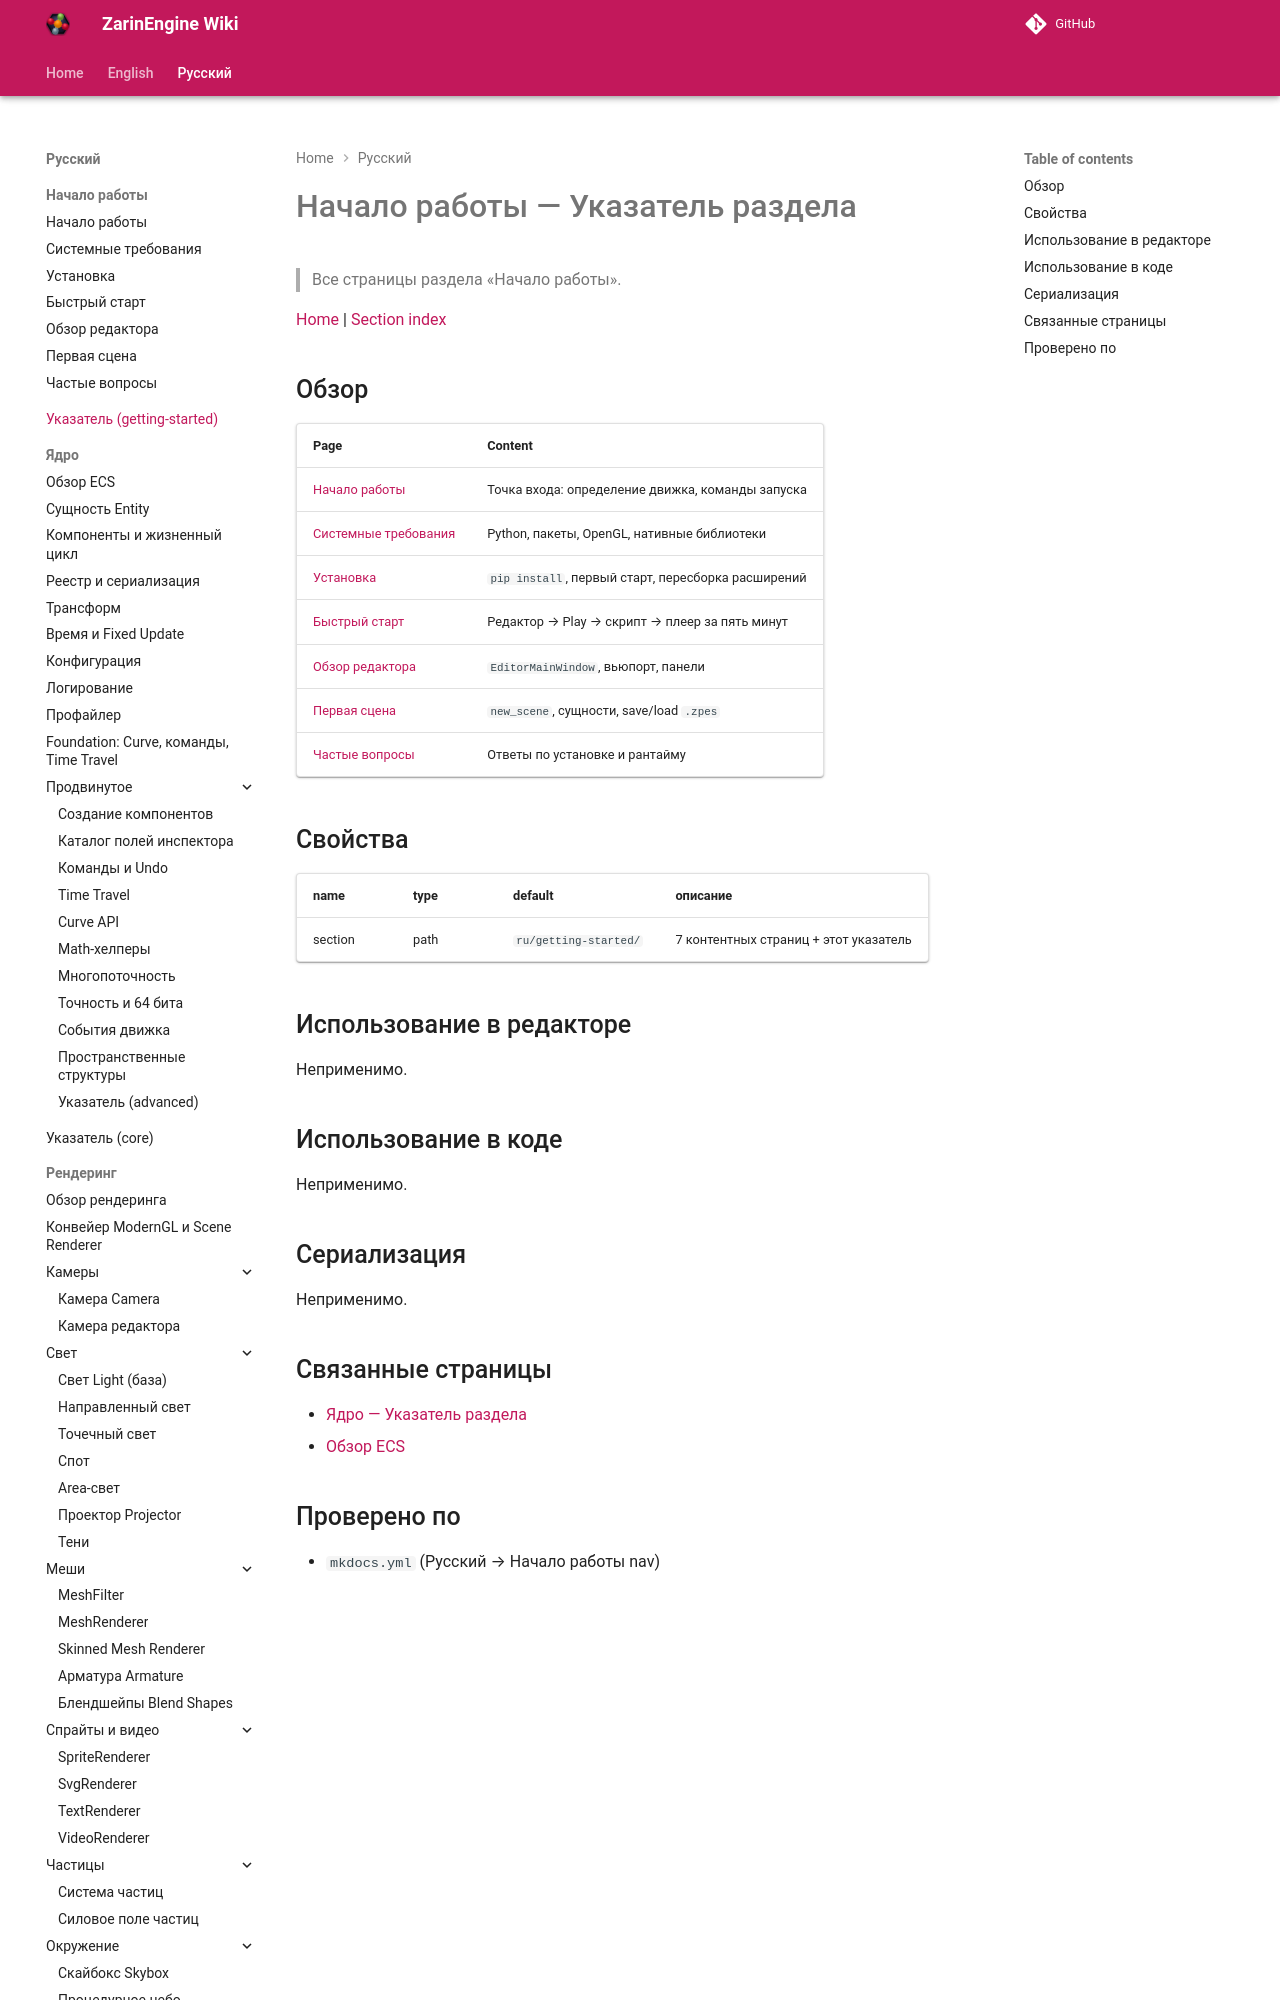

repository: EgorKonstrukt/ZarinEngineWiki · page: ru/getting-started/_section/index.html · generator: mkdocs

# Начало работы — Указатель раздела

> Все страницы раздела «Начало работы».

[Home](../../index.md) | [Section index](./_section.md)

## Обзор

| Page | Content |
|---|---|
| [Начало работы](./index.md) | Точка входа: определение
